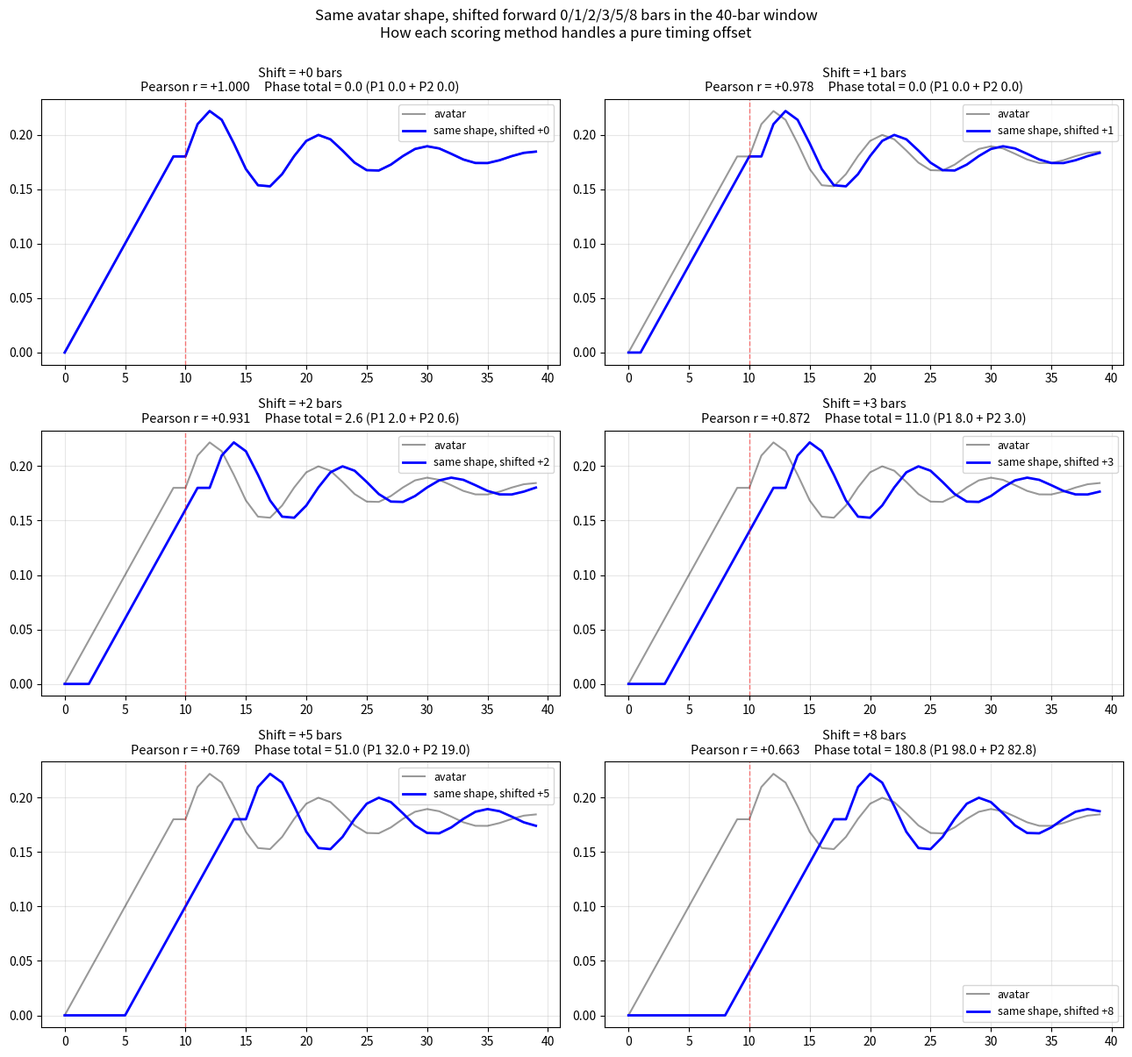

Write the Python code that produced this figure.
import numpy as np
import matplotlib.pyplot as plt
from scipy.stats import pearsonr

np.random.seed(7)
N = 40
t = np.arange(N)
PHASE_BOUNDARY = 10
ADR = 0.02


def avatar():
    rip = np.linspace(0, 0.18, 10)
    rng_t = np.arange(30)
    decay = np.exp(-rng_t / 12)
    osc = np.sin(rng_t * 0.7) * 0.05 * decay
    return np.concatenate([rip, 0.18 + osc])


def shifted_avatar(shift):
    if shift == 0:
        return avatar()
    av = avatar()
    pre = np.zeros(shift)
    post = av[:N - shift]
    return np.concatenate([pre, post])


def phase_scalars(curve):
    p1 = curve[:PHASE_BOUNDARY + 1]
    p2 = curve[PHASE_BOUNDARY:]
    return {
        "p1_net": (p1[-1] - p1[0]) / ADR,
        "p1_range": (p1.max() - p1.min()) / ADR,
        "p2_net": (p2[-1] - p2[0]) / ADR,
        "p2_range": (p2.max() - p2.min()) / ADR,
    }


ex = avatar()
ex_s = phase_scalars(ex)

shifts = [0, 1, 2, 3, 5, 8]
results = []
for s in shifts:
    c = shifted_avatar(s)
    r = pearsonr(ex, c)[0]
    cs = phase_scalars(c)
    d1n = cs["p1_net"] - ex_s["p1_net"]
    d1r = cs["p1_range"] - ex_s["p1_range"]
    d2n = cs["p2_net"] - ex_s["p2_net"]
    d2r = cs["p2_range"] - ex_s["p2_range"]
    p1c = d1n ** 2 + d1r ** 2
    p2c = d2n ** 2 + d2r ** 2
    results.append((s, c, r, p1c, p2c, p1c + p2c))

fig, axes = plt.subplots(3, 2, figsize=(13, 12))
axes = axes.flatten()

for i, (s, c, r, p1c, p2c, total) in enumerate(results):
    ax = axes[i]
    ax.plot(t, ex, 'k-', alpha=0.4, linewidth=1.5, label='avatar')
    ax.plot(t, c, 'b-', linewidth=2, label=f'same shape, shifted +{s}')
    ax.axvline(PHASE_BOUNDARY, color='red', linestyle='--', alpha=0.5, linewidth=1.0)
    ax.set_title(
        f"Shift = +{s} bars\n"
        f"Pearson r = {r:+.3f}     Phase total = {total:.1f} (P1 {p1c:.1f} + P2 {p2c:.1f})",
        fontsize=10.5
    )
    ax.grid(True, alpha=0.3)
    ax.legend(fontsize=9, loc='best')

plt.suptitle("Same avatar shape, shifted forward 0/1/2/3/5/8 bars in the 40-bar window\n"
             "How each scoring method handles a pure timing offset",
             fontsize=12, y=1.00)
plt.tight_layout()
plt.savefig("viz_timing_offset_demo.png", dpi=120, bbox_inches='tight')

print("Saved viz_timing_offset_demo.png")
print()
print(f"{'Shift':>6}  {'Pearson r':>10}  {'Phase total':>12}  (P1 + P2)")
for s, _, r, p1c, p2c, total in results:
    print(f"  +{s:<3}  {r:+.3f}      {total:7.2f}     ({p1c:6.2f} + {p2c:6.2f})")
